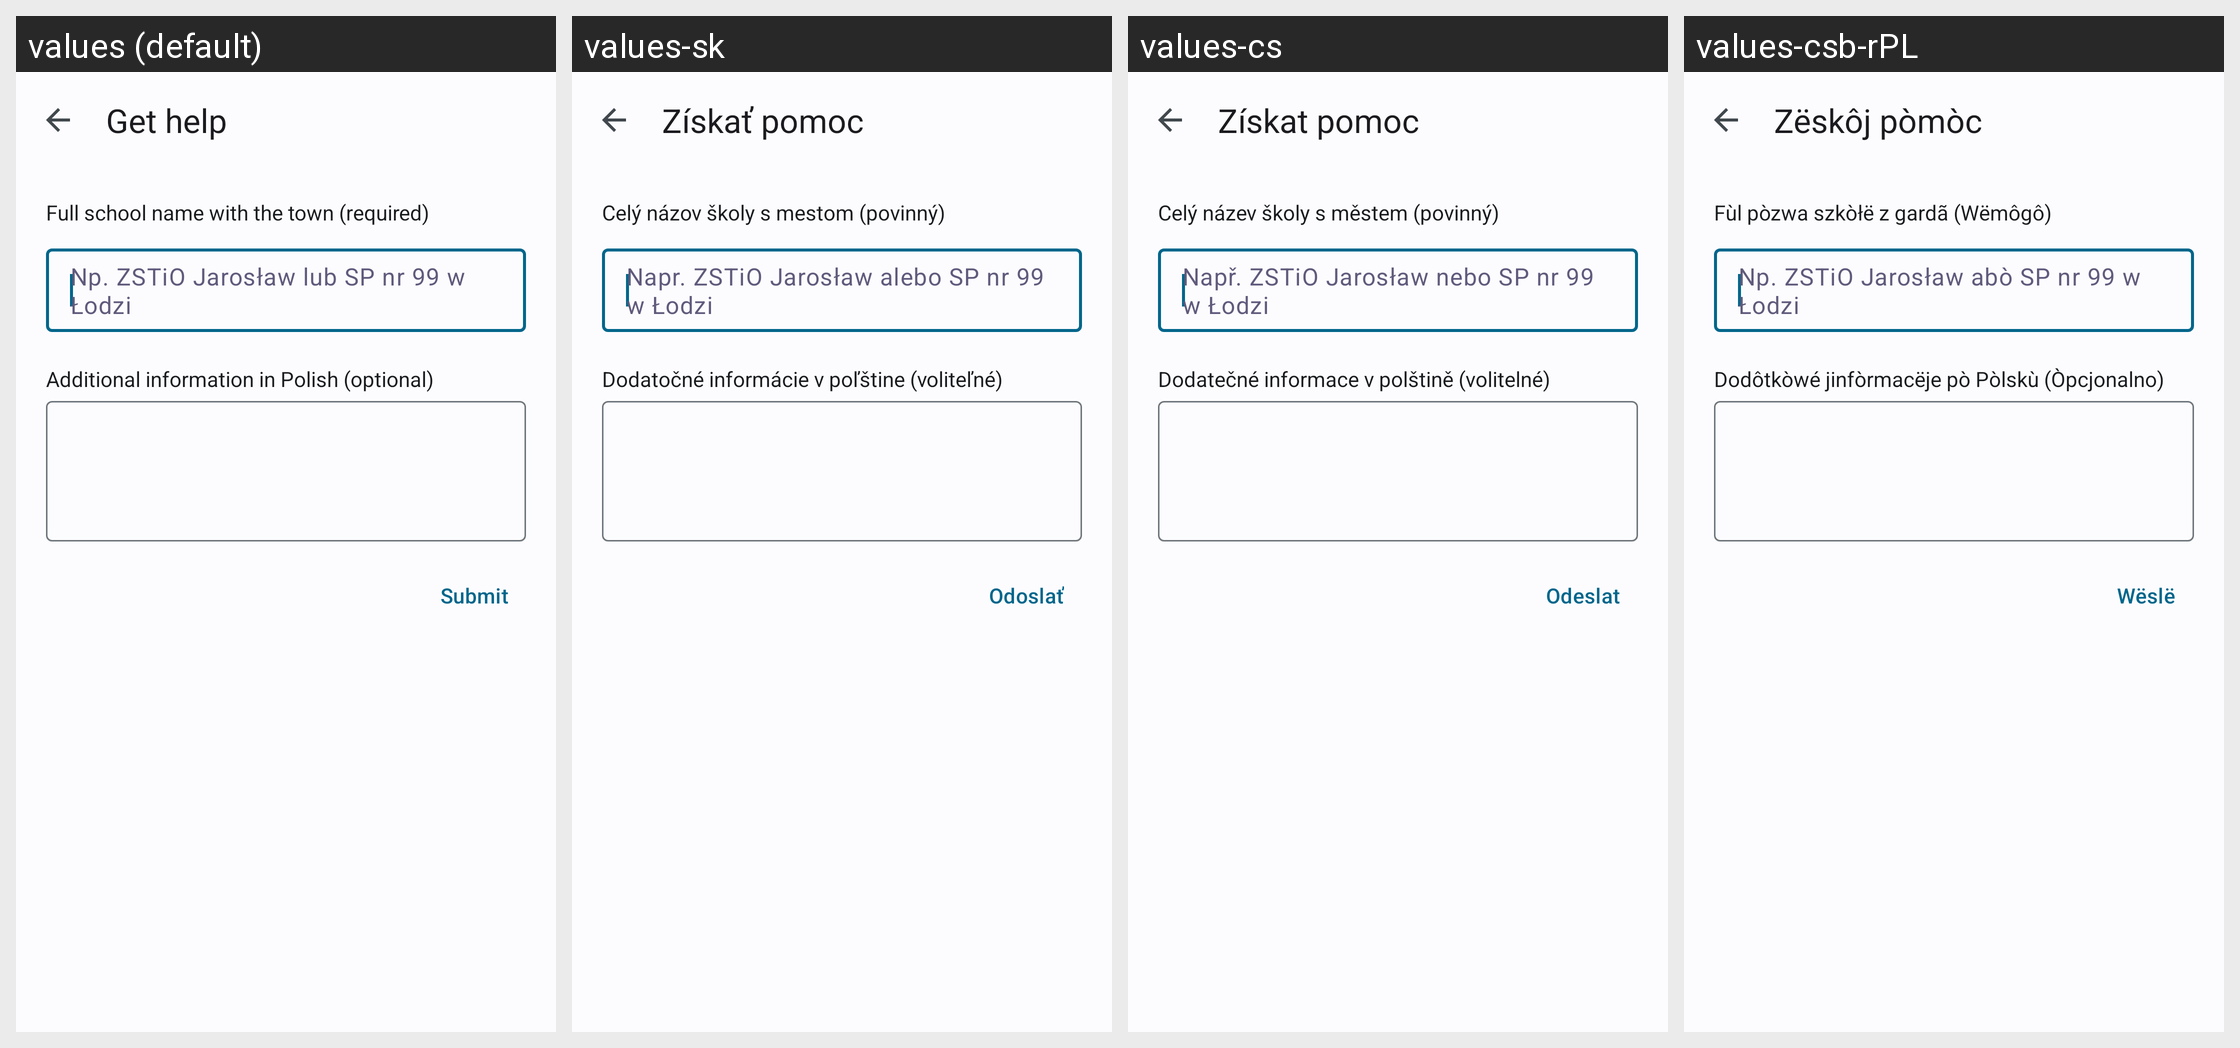

The Android screen above is rendered under several locales of the same app. Produce the string resources it draws, with the default and per-locale values.
Android screen res/layout/dialog_login_support.xml rendered under 4 locales, left to right: values (default), values-sk, values-cs, values-csb-rPL. Device: Nexus 5 (rendered at 1080×1920; each locale shown at half size, 540×960, under a caption strip naming it); theme WulkanowyTheme.
Other locales in the repository, not shown: values-cs-rCZ, values-da-rDK, values-de, values-es-rES, values-it-rIT, values-lt, values-pl, values-ru, values-sk-rSK, values-uk.
Strings drawn on this screen, with the default value and each locale's value (text and hints the layout hard-codes, and strings that could not be matched under every locale, appear in the picture but are not listed):

login_support_title
  values: Get help
  values-sk: Získať pomoc
  values-cs: Získat pomoc
  values-csb-rPL: Zëskôj pòmòc

login_support_school_hint
  values: Full school name with the town (required)
  values-sk: Celý názov školy s mestom (povinný)
  values-cs: Celý název školy s městem (povinný)
  values-csb-rPL: Fùl pòzwa szkòłë z gardã (Wëmôgô)

login_support_additional_hint
  values: Additional information in Polish (optional)
  values-sk: Dodatočné informácie v poľštine (voliteľné)
  values-cs: Dodatečné informace v polštině (volitelné)
  values-csb-rPL: Dodôtkòwé jinfòrmacëje pò Pòlskù (Òpcjonalno)

login_support_submit
  values: Submit
  values-sk: Odoslať
  values-cs: Odeslat
  values-csb-rPL: Wëslë
